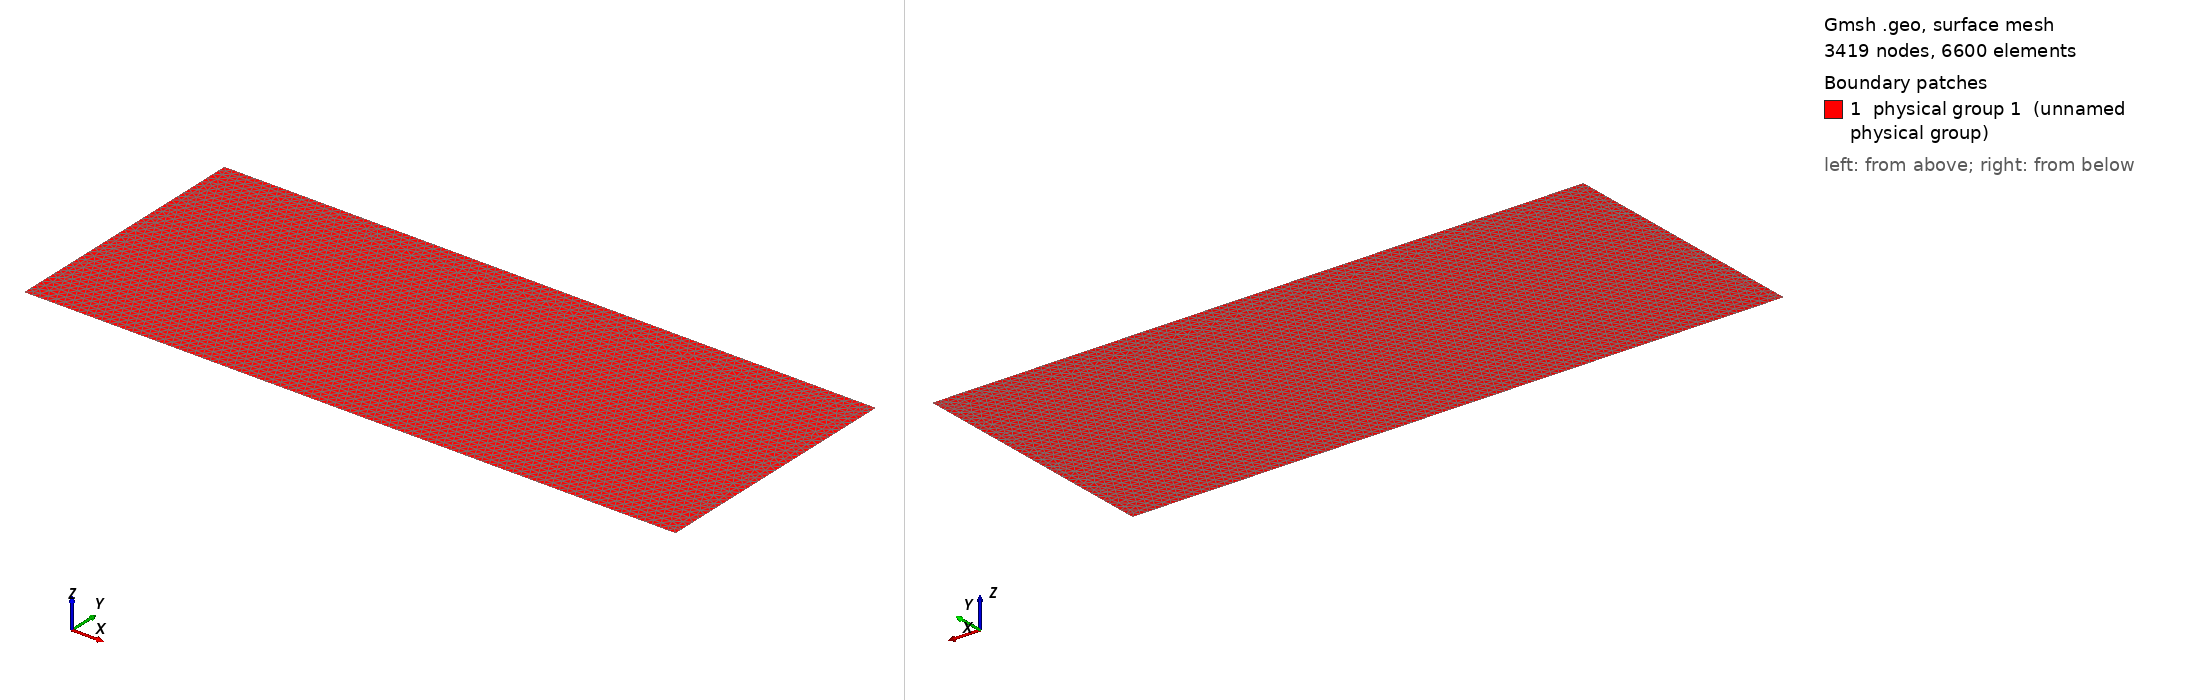

Gmsh geometry script, surface-meshed: 3419 nodes, 6600 surface elements. Boundary patches (legend numbers): 1 physical group 1 (unnamed physical group). Left view from above one corner, right view from below the opposite corner. Legend entries are the model's physical surfaces. The drawing asked Gmsh for element sizes between 1% and 20% of the model's largest extent; the script's own settings can give other sizes.

=== mesh1.geo (drawn) ===
SetFactory("OpenCASCADE");

H = 1.0;
L = 2.5;

Point(1) = {0, 0, 0, 0.03};
Point(2) = {L, 0, 0, 0.03};
Point(3) = {L, H, 0, 0.03};
Point(4) = {0, H, 0, 0.03};

Line(1) = {1, 2};  
Line(2) = {2, 3};  
Line(3) = {3, 4};
Line(4) = {4, 1};

Curve Loop(1) = {1, 2, 3, 4};
Plane Surface(1) = {1};

Physical Curve(1) = {2};
Physical Curve(2) = {4};
Physical Curve(3) = {1, 3};
Physical Surface(1) = {1};

Mesh 2;
Mesh.MshFileVersion = 2;
